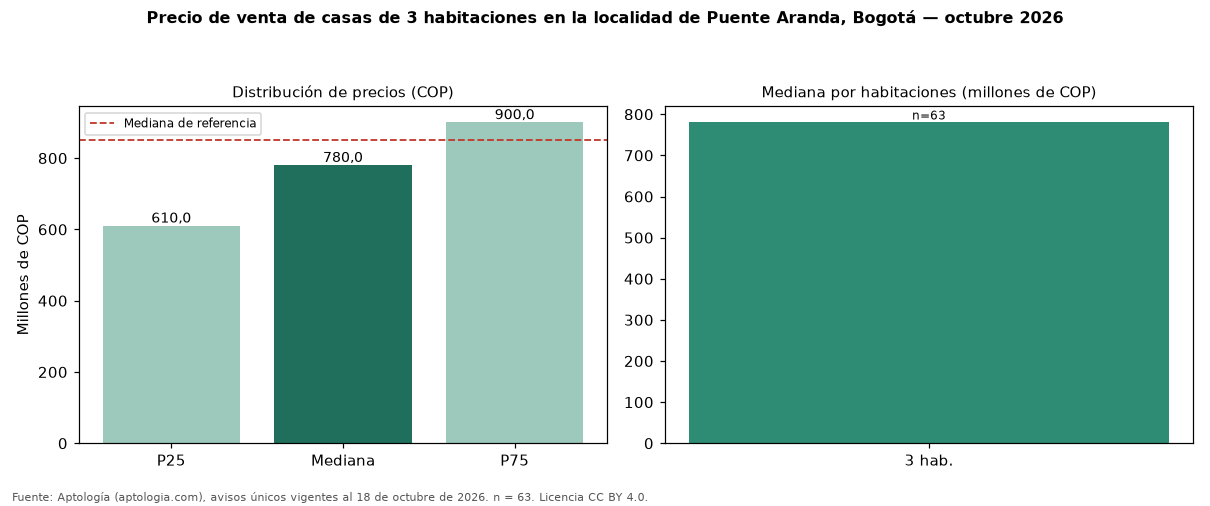

The table this chart was drawn from, first rows:
seccion, metrica, valor_cop, n
precio, p25, 610000000, 63
precio, mediana, 780000000, 63
precio, p75, 900000000, 63
cop_por_m2, p25, 3554802, 63
cop_por_m2, mediana, 4647059, 63
cop_por_m2, p75, 5735550, 63
area, area_mediana_m2, 161.0, 63
habitaciones, 3, 780000000, 63
administracion, mediana, 230000, 11
estrato, moda, 3, 
parqueadero, porcentaje_con_parqueadero, 74.6, 63
referencia, mediana_referencia, 850000000, 468
referencia, mediana_cop_por_m2_referencia, 3636364, 468
